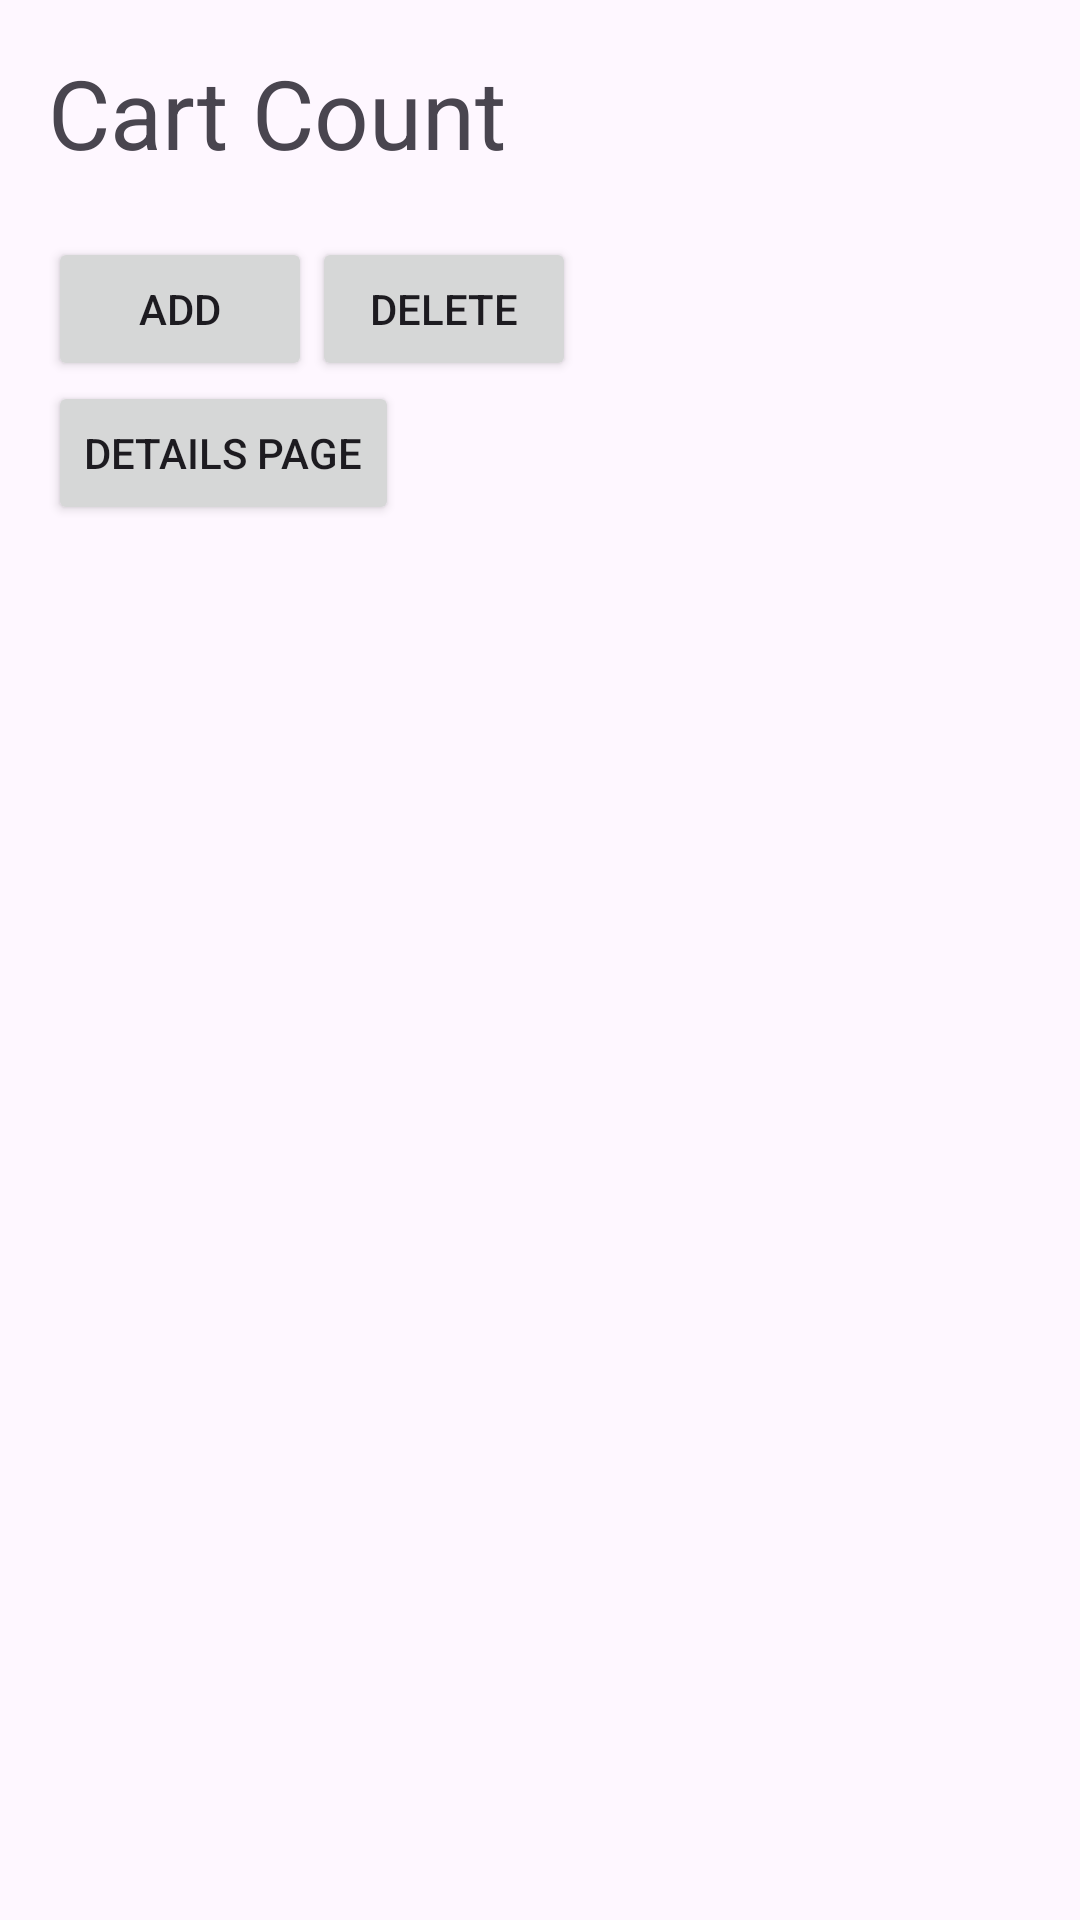

This screen was rendered from an Android layout file. Write that file and the resources it references.
<!-- AndroidManifest.xml: application theme Theme.SharedVM -->
<!-- res/layout/activity_main.xml -->
<?xml version="1.0" encoding="utf-8"?>
<LinearLayout xmlns:android="http://schemas.android.com/apk/res/android"
    xmlns:app="http://schemas.android.com/apk/res-auto"
    xmlns:tools="http://schemas.android.com/tools"
    android:id="@+id/main"
    android:layout_width="match_parent"
    android:layout_height="match_parent"
    android:orientation="vertical"
    android:padding="16dp"
    tools:context=".MainActivity">


    <TextView
        android:id="@+id/count"
        android:layout_width="wrap_content"
        android:layout_height="wrap_content"
        android:textSize="32sp"
        android:text="Cart Count" />

    <LinearLayout
        android:layout_marginTop="20dp"
        android:layout_width="match_parent"
        android:layout_height="wrap_content"
        android:orientation="horizontal">

        <Button
            android:id="@+id/increment"
            android:layout_width="wrap_content"
            android:layout_height="wrap_content"
            android:text="Add" />

        <Button
            android:id="@+id/decrement"
            android:layout_width="wrap_content"
            android:layout_height="wrap_content"
            android:text="Delete" />

    </LinearLayout>

    <Button
        android:id="@+id/details"
        android:layout_width="wrap_content"
        android:layout_height="wrap_content"
        android:text="Details Page" />


</LinearLayout>
<!-- resources referenced by this layout -->
<resources>
  <style name="Theme.SharedVM" parent="Base.Theme.SharedVM" />
  <style name="Base.Theme.SharedVM" parent="Theme.Material3.DayNight.NoActionBar">
          
          
      </style>
</resources>
